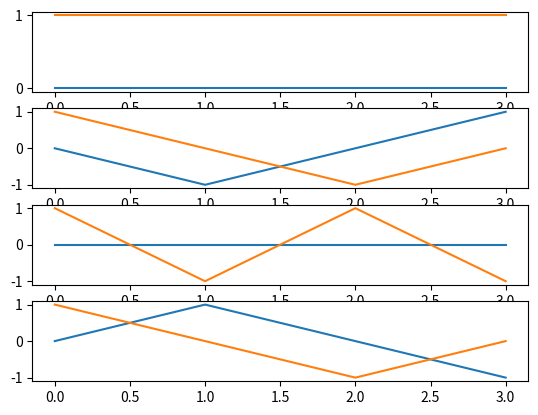

Generate this figure with matplotlib: (Note: this script raises an exception after producing the figure.)
import numpy as np
import matplotlib.pyplot as plt


def get_fourier(N):
    four_mat = [[ 0 for _ in range(N)] for _ in range(N)]
    for m in range(N):
        for k in range(N):
            four_mat[m][k] = np.exp((-2 * np.pi * 1j * m * k) / N)
    return four_mat


def main():
    N = 4
    four_mat = get_fourier(N)

    fig, axs = plt.subplots(N)
    for i in range(N):
        ims = [x.imag for x in four_mat[i]]
        res = [x.real for x in four_mat[i]]

        axs[i].plot(ims)
        axs[i].plot(res)

    herm_four = np.transpose(np.conjugate(four_mat))
    mult_unit = herm_four * four_mat
    for i in range(N):
        for j in range(N):
            print("({}, {})".format(four_mat[i][j].real, four_mat[i][j].imag), end=" ")
        print()

    print(np.allclose(mult_unit, np.identity(N)))
    plt.savefig("images/ex1.pdf", format="pdf")
    plt.show()


main()
